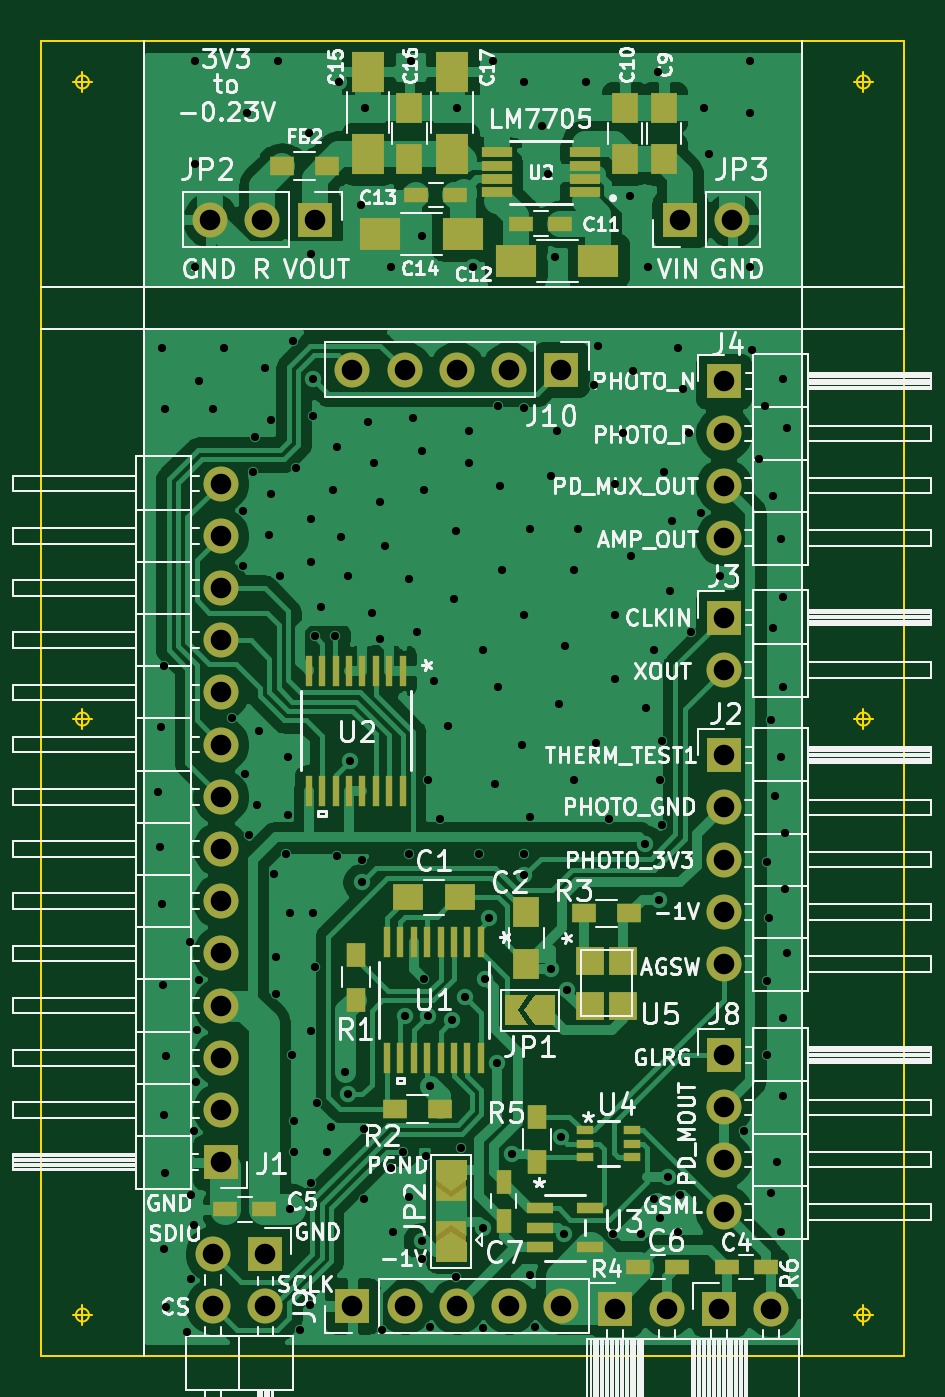
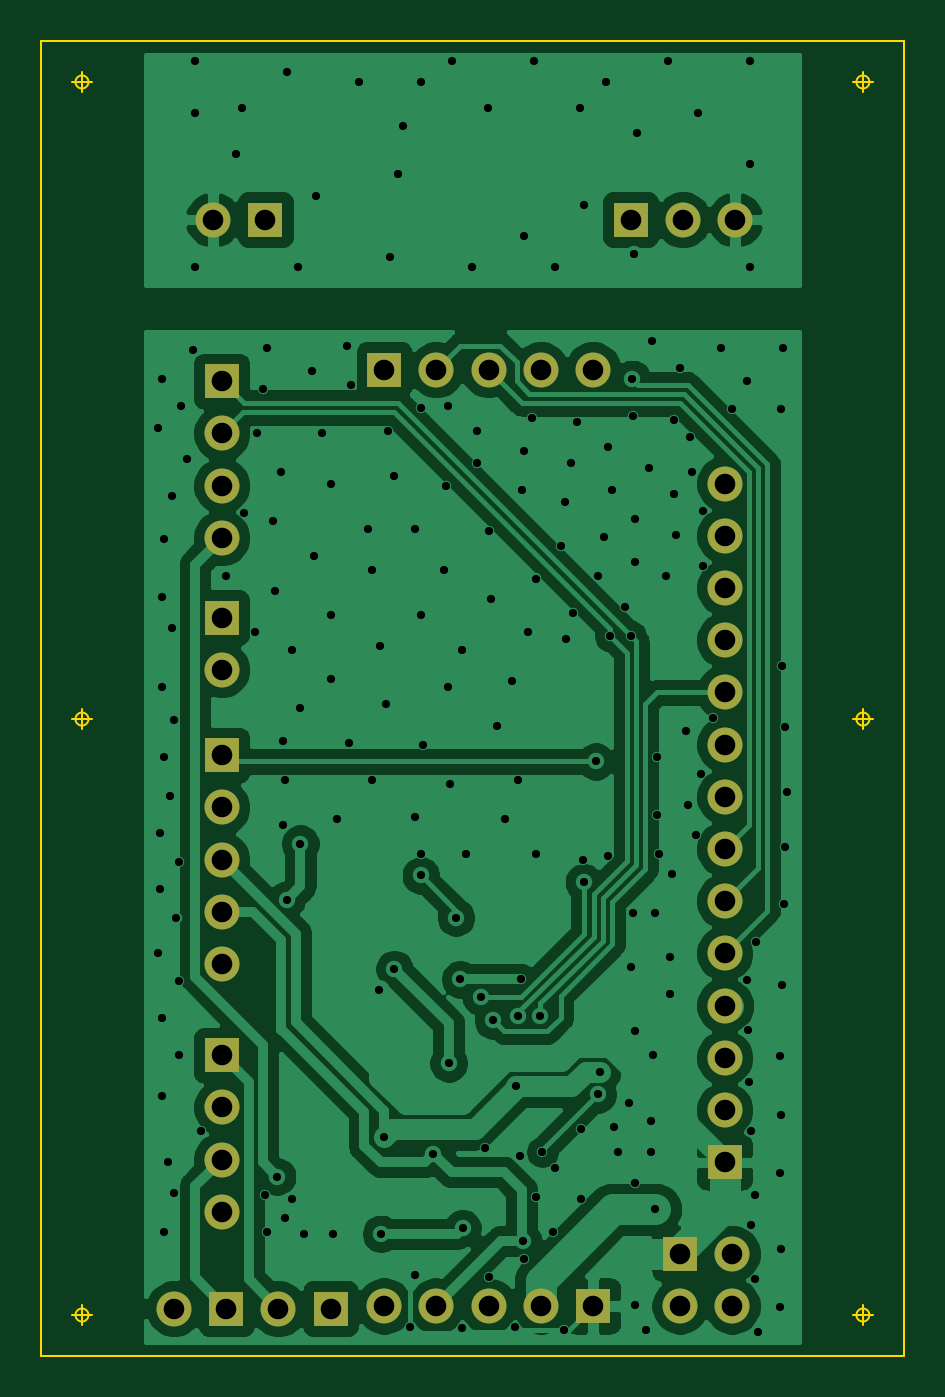
Circuit board: 10 layer files. Board 42.0 x 64.0 mm.
- bottom_copper: qPCR-panel_20210427-B_Cu.gbl (102136 bytes)
- bottom_mask: qPCR-panel_20210427-B_Mask.gbs (1998 bytes)
- paste: qPCR-panel_20210427-B_Paste.gbp (518 bytes)
- bottom_silk: qPCR-panel_20210427-B_SilkS.gbo (519 bytes)
- outline: qPCR-panel_20210427-Edge_Cuts.gm1 (1973 bytes)
- top_copper: qPCR-panel_20210427-F_Cu.gtl (124329 bytes)
- top_mask: qPCR-panel_20210427-F_Mask.gts (5719 bytes)
- paste: qPCR-panel_20210427-F_Paste.gtp (3426 bytes)
- top_silk: qPCR-panel_20210427-F_SilkS.gto (85835 bytes)
- drill: qPCR-panel_20210427.drl (4115 bytes)

=== bottom_copper: qPCR-panel_20210427-B_Cu.gbl (102136 bytes, source omitted) ===
=== bottom_mask: qPCR-panel_20210427-B_Mask.gbs ===
G04 #@! TF.GenerationSoftware,KiCad,Pcbnew,(5.1.6-0-10_14)*
G04 #@! TF.CreationDate,2021-04-27T17:40:20+09:00*
G04 #@! TF.ProjectId,qPCR-panel_20210427,71504352-2d70-4616-9e65-6c5f32303231,rev?*
G04 #@! TF.SameCoordinates,Original*
G04 #@! TF.FileFunction,Soldermask,Bot*
G04 #@! TF.FilePolarity,Negative*
%FSLAX46Y46*%
G04 Gerber Fmt 4.6, Leading zero omitted, Abs format (unit mm)*
G04 Created by KiCad (PCBNEW (5.1.6-0-10_14)) date 2021-04-27 17:40:20*
%MOMM*%
%LPD*%
G01*
G04 APERTURE LIST*
%ADD10O,1.700000X1.700000*%
%ADD11R,1.700000X1.700000*%
G04 APERTURE END LIST*
D10*
X103220000Y-73700000D03*
X105760000Y-73700000D03*
D11*
X108300000Y-73700000D03*
X126080000Y-73700000D03*
D10*
X128620000Y-73700000D03*
X103730000Y-86540000D03*
X103730000Y-89080000D03*
X103730000Y-91620000D03*
X103730000Y-94160000D03*
X103730000Y-96700000D03*
X103730000Y-99240000D03*
X103730000Y-101780000D03*
X103730000Y-104320000D03*
X103730000Y-106860000D03*
X103730000Y-109400000D03*
X103730000Y-111940000D03*
X103730000Y-114480000D03*
X103730000Y-117020000D03*
D11*
X103730000Y-119560000D03*
X127980000Y-126690000D03*
D10*
X130520000Y-126690000D03*
X103360000Y-126560000D03*
X103360000Y-124020000D03*
X105900000Y-126560000D03*
D11*
X105900000Y-124020000D03*
D10*
X128200000Y-109920000D03*
X128200000Y-107380000D03*
X128200000Y-104840000D03*
X128200000Y-102300000D03*
D11*
X128200000Y-99760000D03*
D10*
X128200000Y-95600000D03*
D11*
X128200000Y-93060000D03*
D10*
X128200000Y-121980000D03*
X128200000Y-119440000D03*
X128200000Y-116900000D03*
D11*
X128200000Y-114360000D03*
D10*
X120298000Y-126560000D03*
X117758000Y-126560000D03*
X115218000Y-126560000D03*
X112678000Y-126560000D03*
D11*
X110138000Y-126560000D03*
X120298000Y-81000000D03*
D10*
X117758000Y-81000000D03*
X115218000Y-81000000D03*
X112678000Y-81000000D03*
X110138000Y-81000000D03*
D11*
X122900000Y-126690000D03*
D10*
X125440000Y-126690000D03*
X128200000Y-89180000D03*
X128200000Y-86640000D03*
X128200000Y-84100000D03*
D11*
X128200000Y-81560000D03*
M02*

=== paste: qPCR-panel_20210427-B_Paste.gbp ===
G04 #@! TF.GenerationSoftware,KiCad,Pcbnew,(5.1.6-0-10_14)*
G04 #@! TF.CreationDate,2021-04-27T17:40:20+09:00*
G04 #@! TF.ProjectId,qPCR-panel_20210427,71504352-2d70-4616-9e65-6c5f32303231,rev?*
G04 #@! TF.SameCoordinates,Original*
G04 #@! TF.FileFunction,Paste,Bot*
G04 #@! TF.FilePolarity,Positive*
%FSLAX46Y46*%
G04 Gerber Fmt 4.6, Leading zero omitted, Abs format (unit mm)*
G04 Created by KiCad (PCBNEW (5.1.6-0-10_14)) date 2021-04-27 17:40:20*
%MOMM*%
%LPD*%
G01*
G04 APERTURE LIST*
G04 APERTURE END LIST*
M02*

=== bottom_silk: qPCR-panel_20210427-B_SilkS.gbo ===
G04 #@! TF.GenerationSoftware,KiCad,Pcbnew,(5.1.6-0-10_14)*
G04 #@! TF.CreationDate,2021-04-27T17:40:20+09:00*
G04 #@! TF.ProjectId,qPCR-panel_20210427,71504352-2d70-4616-9e65-6c5f32303231,rev?*
G04 #@! TF.SameCoordinates,Original*
G04 #@! TF.FileFunction,Legend,Bot*
G04 #@! TF.FilePolarity,Positive*
%FSLAX46Y46*%
G04 Gerber Fmt 4.6, Leading zero omitted, Abs format (unit mm)*
G04 Created by KiCad (PCBNEW (5.1.6-0-10_14)) date 2021-04-27 17:40:20*
%MOMM*%
%LPD*%
G01*
G04 APERTURE LIST*
G04 APERTURE END LIST*
M02*

=== outline: qPCR-panel_20210427-Edge_Cuts.gm1 ===
G04 #@! TF.GenerationSoftware,KiCad,Pcbnew,(5.1.6-0-10_14)*
G04 #@! TF.CreationDate,2021-04-27T17:40:20+09:00*
G04 #@! TF.ProjectId,qPCR-panel_20210427,71504352-2d70-4616-9e65-6c5f32303231,rev?*
G04 #@! TF.SameCoordinates,Original*
G04 #@! TF.FileFunction,Profile,NP*
%FSLAX46Y46*%
G04 Gerber Fmt 4.6, Leading zero omitted, Abs format (unit mm)*
G04 Created by KiCad (PCBNEW (5.1.6-0-10_14)) date 2021-04-27 17:40:20*
%MOMM*%
%LPD*%
G01*
G04 APERTURE LIST*
G04 #@! TA.AperFunction,Profile*
%ADD10C,0.100000*%
G04 #@! TD*
G04 APERTURE END LIST*
D10*
X137000000Y-129000000D02*
X137000000Y-65000000D01*
X95000000Y-129000000D02*
X137000000Y-129000000D01*
X95000000Y-65000000D02*
X95000000Y-129000000D01*
X137000000Y-65000000D02*
X95000000Y-65000000D01*
X118316666Y-98000000D02*
G75*
G03*
X118316666Y-98000000I-316666J0D01*
G01*
X117525000Y-98000000D02*
X118475000Y-98000000D01*
X118000000Y-97525000D02*
X118000000Y-98475000D01*
X97316666Y-98000000D02*
G75*
G03*
X97316666Y-98000000I-316666J0D01*
G01*
X96525000Y-98000000D02*
X97475000Y-98000000D01*
X97000000Y-97525000D02*
X97000000Y-98475000D01*
X135316666Y-98000000D02*
G75*
G03*
X135316666Y-98000000I-316666J0D01*
G01*
X134525000Y-98000000D02*
X135475000Y-98000000D01*
X135000000Y-97525000D02*
X135000000Y-98475000D01*
X135316666Y-127000000D02*
G75*
G03*
X135316666Y-127000000I-316666J0D01*
G01*
X134525000Y-127000000D02*
X135475000Y-127000000D01*
X135000000Y-126525000D02*
X135000000Y-127475000D01*
X97316666Y-127000000D02*
G75*
G03*
X97316666Y-127000000I-316666J0D01*
G01*
X96525000Y-127000000D02*
X97475000Y-127000000D01*
X97000000Y-126525000D02*
X97000000Y-127475000D01*
X97316666Y-67000000D02*
G75*
G03*
X97316666Y-67000000I-316666J0D01*
G01*
X96525000Y-67000000D02*
X97475000Y-67000000D01*
X97000000Y-66525000D02*
X97000000Y-67475000D01*
X135316666Y-67000000D02*
G75*
G03*
X135316666Y-67000000I-316666J0D01*
G01*
X134525000Y-67000000D02*
X135475000Y-67000000D01*
X135000000Y-66525000D02*
X135000000Y-67475000D01*
M02*

=== top_copper: qPCR-panel_20210427-F_Cu.gtl (124329 bytes, source omitted) ===
=== top_mask: qPCR-panel_20210427-F_Mask.gts ===
G04 #@! TF.GenerationSoftware,KiCad,Pcbnew,(5.1.6-0-10_14)*
G04 #@! TF.CreationDate,2021-04-27T17:40:20+09:00*
G04 #@! TF.ProjectId,qPCR-panel_20210427,71504352-2d70-4616-9e65-6c5f32303231,rev?*
G04 #@! TF.SameCoordinates,Original*
G04 #@! TF.FileFunction,Soldermask,Top*
G04 #@! TF.FilePolarity,Negative*
%FSLAX46Y46*%
G04 Gerber Fmt 4.6, Leading zero omitted, Abs format (unit mm)*
G04 Created by KiCad (PCBNEW (5.1.6-0-10_14)) date 2021-04-27 17:40:20*
%MOMM*%
%LPD*%
G01*
G04 APERTURE LIST*
%ADD10R,1.250000X1.500000*%
%ADD11R,1.200000X0.750000*%
%ADD12R,2.000000X1.600000*%
%ADD13R,1.600000X2.000000*%
%ADD14R,1.200000X0.900000*%
%ADD15O,1.700000X1.700000*%
%ADD16R,1.700000X1.700000*%
%ADD17R,1.470000X0.480000*%
%ADD18R,0.355600X1.473200*%
%ADD19R,1.500000X1.250000*%
%ADD20R,0.750000X1.200000*%
%ADD21R,0.900000X1.200000*%
%ADD22R,1.270000X0.508000*%
%ADD23R,0.850001X0.399999*%
%ADD24R,1.400000X1.400000*%
%ADD25C,0.100000*%
%ADD26R,1.500000X1.500000*%
G04 APERTURE END LIST*
D10*
X125300000Y-68250000D03*
X125300000Y-70750000D03*
X123400000Y-70750000D03*
X123400000Y-68250000D03*
D11*
X118350000Y-73900000D03*
X120250000Y-73900000D03*
D12*
X118100000Y-75700000D03*
X122100000Y-75700000D03*
D11*
X115150000Y-72500000D03*
X113250000Y-72500000D03*
D12*
X115500000Y-74400000D03*
X111500000Y-74400000D03*
D13*
X110900000Y-66500000D03*
X110900000Y-70500000D03*
D10*
X112900000Y-68250000D03*
X112900000Y-70750000D03*
D13*
X115000000Y-70500000D03*
X115000000Y-66500000D03*
D14*
X106700000Y-71100000D03*
X108900000Y-71100000D03*
D15*
X103220000Y-73700000D03*
X105760000Y-73700000D03*
D16*
X108300000Y-73700000D03*
D17*
X121450000Y-72375000D03*
X121450000Y-71725000D03*
X121450000Y-71075000D03*
X121450000Y-70425000D03*
X117150000Y-70425000D03*
X117150000Y-71075000D03*
X117150000Y-71725000D03*
X117150000Y-72375000D03*
D16*
X126080000Y-73700000D03*
D15*
X128620000Y-73700000D03*
D18*
X112574999Y-101481000D03*
X111924998Y-101481000D03*
X111274999Y-101481000D03*
X110624998Y-101481000D03*
X109974999Y-101481000D03*
X109325001Y-101481000D03*
X108674999Y-101481000D03*
X108025001Y-101481000D03*
X108025001Y-95639000D03*
X108675002Y-95639000D03*
X109325001Y-95639000D03*
X109975002Y-95639000D03*
X110625001Y-95639000D03*
X111274999Y-95639000D03*
X111925001Y-95639000D03*
X112574999Y-95639000D03*
D19*
X115350000Y-106660000D03*
X112850000Y-106660000D03*
D11*
X130250000Y-124660000D03*
X128350000Y-124660000D03*
X103950000Y-121860000D03*
X105850000Y-121860000D03*
X125950000Y-124660000D03*
X124050000Y-124660000D03*
D20*
X117500000Y-120510000D03*
X117500000Y-122410000D03*
D21*
X110300000Y-111660000D03*
X110300000Y-109460000D03*
D14*
X112200000Y-116960000D03*
X114400000Y-116960000D03*
X123600000Y-107460000D03*
X121400000Y-107460000D03*
D18*
X116374999Y-114479400D03*
X115724998Y-114479400D03*
X115074999Y-114479400D03*
X114424998Y-114479400D03*
X113774999Y-114479400D03*
X113125001Y-114479400D03*
X112474999Y-114479400D03*
X111825001Y-114479400D03*
X111825001Y-108840600D03*
X112475002Y-108840600D03*
X113125001Y-108840600D03*
X113775002Y-108840600D03*
X114425001Y-108840600D03*
X115074999Y-108840600D03*
X115725001Y-108840600D03*
X116374999Y-108840600D03*
D15*
X103730000Y-86540000D03*
X103730000Y-89080000D03*
X103730000Y-91620000D03*
X103730000Y-94160000D03*
X103730000Y-96700000D03*
X103730000Y-99240000D03*
X103730000Y-101780000D03*
X103730000Y-104320000D03*
X103730000Y-106860000D03*
X103730000Y-109400000D03*
X103730000Y-111940000D03*
X103730000Y-114480000D03*
X103730000Y-117020000D03*
D16*
X103730000Y-119560000D03*
X127980000Y-126690000D03*
D15*
X130520000Y-126690000D03*
X103360000Y-126560000D03*
X103360000Y-124020000D03*
X105900000Y-126560000D03*
D16*
X105900000Y-124020000D03*
D10*
X118600000Y-109910000D03*
X118600000Y-107410000D03*
D15*
X128200000Y-109920000D03*
X128200000Y-107380000D03*
X128200000Y-104840000D03*
X128200000Y-102300000D03*
D16*
X128200000Y-99760000D03*
D15*
X128200000Y-95600000D03*
D16*
X128200000Y-93060000D03*
D15*
X128200000Y-121980000D03*
X128200000Y-119440000D03*
X128200000Y-116900000D03*
D16*
X128200000Y-114360000D03*
D15*
X120298000Y-126560000D03*
X117758000Y-126560000D03*
X115218000Y-126560000D03*
X112678000Y-126560000D03*
D16*
X110138000Y-126560000D03*
X120298000Y-81000000D03*
D15*
X117758000Y-81000000D03*
X115218000Y-81000000D03*
X112678000Y-81000000D03*
X110138000Y-81000000D03*
D16*
X122900000Y-126690000D03*
D15*
X125440000Y-126690000D03*
D22*
X121719200Y-121809999D03*
X121719200Y-123710001D03*
X119280800Y-123710001D03*
X119280800Y-122760000D03*
X119280800Y-121809999D03*
D23*
X121475001Y-118009999D03*
X121475001Y-118660000D03*
X121475001Y-119309999D03*
X123725002Y-119309999D03*
X123725002Y-118660000D03*
X123725002Y-118009999D03*
D24*
X121700000Y-109760000D03*
X121700000Y-111960000D03*
X123300000Y-111960000D03*
X123300000Y-109760000D03*
D25*
G36*
X117550000Y-111410000D02*
G01*
X118700000Y-111410000D01*
X118200000Y-112160000D01*
X118700000Y-112910000D01*
X117550000Y-112910000D01*
X117550000Y-111410000D01*
G37*
G36*
X118500000Y-112160000D02*
G01*
X119000000Y-111410000D01*
X120000000Y-111410000D01*
X120000000Y-112910000D01*
X119000000Y-112910000D01*
X118500000Y-112160000D01*
G37*
D21*
X119100000Y-119560000D03*
X119100000Y-117360000D03*
D15*
X128200000Y-89180000D03*
X128200000Y-86640000D03*
X128200000Y-84100000D03*
D16*
X128200000Y-81560000D03*
D26*
X114950000Y-120740000D03*
X114950000Y-123140000D03*
D25*
G36*
X114950000Y-122940000D02*
G01*
X115700000Y-123440000D01*
X115700000Y-124440000D01*
X114200000Y-124440000D01*
X114200000Y-123440000D01*
X114950000Y-122940000D01*
G37*
G36*
X114950000Y-120940000D02*
G01*
X114200000Y-120440000D01*
X114200000Y-119440000D01*
X115700000Y-119440000D01*
X115700000Y-120440000D01*
X114950000Y-120940000D01*
G37*
M02*

=== paste: qPCR-panel_20210427-F_Paste.gtp ===
G04 #@! TF.GenerationSoftware,KiCad,Pcbnew,(5.1.6-0-10_14)*
G04 #@! TF.CreationDate,2021-04-27T17:40:20+09:00*
G04 #@! TF.ProjectId,qPCR-panel_20210427,71504352-2d70-4616-9e65-6c5f32303231,rev?*
G04 #@! TF.SameCoordinates,Original*
G04 #@! TF.FileFunction,Paste,Top*
G04 #@! TF.FilePolarity,Positive*
%FSLAX46Y46*%
G04 Gerber Fmt 4.6, Leading zero omitted, Abs format (unit mm)*
G04 Created by KiCad (PCBNEW (5.1.6-0-10_14)) date 2021-04-27 17:40:20*
%MOMM*%
%LPD*%
G01*
G04 APERTURE LIST*
%ADD10R,1.250000X1.500000*%
%ADD11R,1.200000X0.750000*%
%ADD12R,2.000000X1.600000*%
%ADD13R,1.600000X2.000000*%
%ADD14R,1.200000X0.900000*%
%ADD15R,1.470000X0.480000*%
%ADD16R,0.355600X1.473200*%
%ADD17R,1.500000X1.250000*%
%ADD18R,0.750000X1.200000*%
%ADD19R,0.900000X1.200000*%
%ADD20R,1.270000X0.508000*%
%ADD21R,0.850001X0.399999*%
%ADD22R,1.400000X1.400000*%
G04 APERTURE END LIST*
D10*
X125300000Y-68250000D03*
X125300000Y-70750000D03*
X123400000Y-70750000D03*
X123400000Y-68250000D03*
D11*
X118350000Y-73900000D03*
X120250000Y-73900000D03*
D12*
X118100000Y-75700000D03*
X122100000Y-75700000D03*
D11*
X115150000Y-72500000D03*
X113250000Y-72500000D03*
D12*
X115500000Y-74400000D03*
X111500000Y-74400000D03*
D13*
X110900000Y-66500000D03*
X110900000Y-70500000D03*
D10*
X112900000Y-68250000D03*
X112900000Y-70750000D03*
D13*
X115000000Y-70500000D03*
X115000000Y-66500000D03*
D14*
X106700000Y-71100000D03*
X108900000Y-71100000D03*
D15*
X121450000Y-72375000D03*
X121450000Y-71725000D03*
X121450000Y-71075000D03*
X121450000Y-70425000D03*
X117150000Y-70425000D03*
X117150000Y-71075000D03*
X117150000Y-71725000D03*
X117150000Y-72375000D03*
D16*
X112574999Y-101481000D03*
X111924998Y-101481000D03*
X111274999Y-101481000D03*
X110624998Y-101481000D03*
X109974999Y-101481000D03*
X109325001Y-101481000D03*
X108674999Y-101481000D03*
X108025001Y-101481000D03*
X108025001Y-95639000D03*
X108675002Y-95639000D03*
X109325001Y-95639000D03*
X109975002Y-95639000D03*
X110625001Y-95639000D03*
X111274999Y-95639000D03*
X111925001Y-95639000D03*
X112574999Y-95639000D03*
D17*
X115350000Y-106660000D03*
X112850000Y-106660000D03*
D11*
X130250000Y-124660000D03*
X128350000Y-124660000D03*
X103950000Y-121860000D03*
X105850000Y-121860000D03*
X125950000Y-124660000D03*
X124050000Y-124660000D03*
D18*
X117500000Y-120510000D03*
X117500000Y-122410000D03*
D19*
X110300000Y-111660000D03*
X110300000Y-109460000D03*
D14*
X112200000Y-116960000D03*
X114400000Y-116960000D03*
X123600000Y-107460000D03*
X121400000Y-107460000D03*
D16*
X116374999Y-114479400D03*
X115724998Y-114479400D03*
X115074999Y-114479400D03*
X114424998Y-114479400D03*
X113774999Y-114479400D03*
X113125001Y-114479400D03*
X112474999Y-114479400D03*
X111825001Y-114479400D03*
X111825001Y-108840600D03*
X112475002Y-108840600D03*
X113125001Y-108840600D03*
X113775002Y-108840600D03*
X114425001Y-108840600D03*
X115074999Y-108840600D03*
X115725001Y-108840600D03*
X116374999Y-108840600D03*
D10*
X118600000Y-109910000D03*
X118600000Y-107410000D03*
D20*
X121719200Y-121809999D03*
X121719200Y-123710001D03*
X119280800Y-123710001D03*
X119280800Y-122760000D03*
X119280800Y-121809999D03*
D21*
X121475001Y-118009999D03*
X121475001Y-118660000D03*
X121475001Y-119309999D03*
X123725002Y-119309999D03*
X123725002Y-118660000D03*
X123725002Y-118009999D03*
D22*
X121700000Y-109760000D03*
X121700000Y-111960000D03*
X123300000Y-111960000D03*
X123300000Y-109760000D03*
D19*
X119100000Y-119560000D03*
X119100000Y-117360000D03*
M02*

=== top_silk: qPCR-panel_20210427-F_SilkS.gto (85835 bytes, source omitted) ===
=== drill: qPCR-panel_20210427.drl ===
M48
INCH,TZ
T1C0.0157
T2C0.0394
%
G90
G05
T1
X39642Y-39980
X39677Y-41039
X39685Y-38740
X39705Y-42134
X39717Y-31465
X39732Y-43681
X39744Y-37575
X39760Y-46177
X39760Y-48740
X39764Y-32638
X39772Y-47287
X39783Y-45047
X39783Y-49846
X40197Y-50319
X40244Y-42862
X40264Y-47705
X40264Y-49307
X40331Y-46480
X40331Y-48283
X40354Y-25984
X40354Y-27953
X40354Y-29921
X40366Y-45543
X40386Y-44543
X40413Y-32102
X40413Y-43591
X40693Y-32638
X40906Y-31476
X41063Y-38567
X41260Y-34591
X41260Y-35654
X41299Y-39630
X41339Y-26969
X41378Y-40811
X41457Y-33843
X41496Y-33173
X41535Y-40220
X41575Y-38803
X41689Y-31862
X41772Y-35063
X41811Y-32858
X41811Y-34276
X41850Y-41559
X41890Y-43134
X41890Y-43843
X41929Y-25984
X41969Y-35850
X42087Y-41165
X42126Y-39315
X42126Y-40417
X42165Y-42307
X42165Y-47976
X42205Y-45024
X42232Y-31331
X42244Y-46283
X42244Y-46874
X42283Y-33764
X42350Y-50291
X42520Y-27362
X42547Y-49799
X42559Y-34748
X42559Y-35575
X42559Y-44551
X42559Y-47465
X42565Y-29679
X42598Y-32780
X42598Y-42307
X42610Y-32067
X42638Y-36992
X42638Y-43331
X42677Y-45929
X42756Y-36441
X42874Y-46874
X42953Y-46402
X42992Y-34197
X43031Y-36992
X43071Y-33370
X43071Y-41205
X43110Y-26378
X43150Y-35102
X43228Y-45339
X43268Y-35850
X43268Y-45772
X43307Y-39394
X43526Y-28738
X43536Y-41710
X43543Y-41283
X43583Y-46441
X43583Y-47780
X43602Y-26870
X43661Y-32898
X43740Y-36559
X43780Y-33685
X43883Y-37046
X43898Y-34433
X43921Y-50291
X43976Y-35260
X44094Y-29921
X44094Y-47189
X44134Y-48409
X44331Y-46874
X44370Y-44276
X44449Y-35890
X44449Y-41165
X44449Y-47740
X44488Y-25984
X44528Y-32819
X44606Y-36913
X44685Y-29331
X44685Y-33449
X44685Y-48921
X44693Y-48585
X44724Y-34197
X44734Y-43567
X44764Y-46953
X44803Y-39748
X44803Y-44276
X44843Y-45614
X44850Y-50228
X44921Y-37858
X45039Y-40496
X45197Y-38724
X45276Y-44354
X45315Y-36283
X45354Y-34984
X45354Y-49276
X45374Y-26870
X45433Y-46795
X45514Y-43903
X45591Y-33055
X45591Y-33685
X45669Y-29921
X45787Y-41165
X45858Y-48335
X45862Y-50244
X45866Y-37268
X45906Y-43567
X45984Y-42386
X46063Y-25984
X46102Y-39827
X46123Y-45178
X46142Y-32583
X46142Y-37976
X46181Y-34118
X46220Y-35732
X46417Y-46913
X46614Y-39079
X46654Y-26378
X46654Y-32622
X46654Y-36598
X46654Y-41165
X46656Y-41579
X46772Y-34945
X46772Y-40457
X46772Y-49236
X46862Y-50224
X46992Y-27220
X47101Y-28137
X47165Y-33921
X47165Y-43370
X47244Y-29724
X47283Y-33055
X47323Y-38291
X47362Y-46598
X47422Y-48446
X47441Y-37189
X47463Y-43773
X47598Y-35732
X47598Y-39748
X47677Y-34945
X47835Y-26378
X47992Y-32189
X48031Y-39039
X48071Y-31441
X48268Y-40496
X48346Y-48449
X48386Y-34079
X48386Y-36598
X48386Y-37819
X48543Y-33094
X48673Y-28559
X48701Y-35457
X48740Y-31913
X48898Y-48449
X48966Y-40968
X48976Y-38370
X49016Y-29921
X49134Y-37268
X49134Y-47780
X49213Y-26181
X49227Y-42046
X49252Y-39748
X49252Y-48134
X49291Y-39000
X49291Y-40614
X49331Y-33843
X49409Y-47346
X49449Y-36126
X49488Y-34787
X49606Y-31480
X49606Y-48409
X49646Y-47701
X49685Y-32268
X49803Y-33094
X49843Y-36913
X50039Y-34630
X50088Y-26881
X50197Y-27756
X50394Y-35850
X50866Y-46480
X50984Y-25984
X50984Y-26969
X50984Y-29921
X51024Y-31520
X51142Y-33606
X51260Y-32583
X51299Y-41323
X51299Y-43606
X51299Y-45024
X51339Y-42386
X51378Y-38606
X51378Y-47661
X51417Y-34315
X51417Y-36835
X51457Y-40063
X51496Y-47071
X51575Y-35142
X51575Y-39315
X51575Y-48409
X51614Y-32071
X51614Y-36244
X51614Y-37976
X51614Y-44315
X51614Y-45811
X51654Y-40772
X51654Y-41835
X51693Y-33016
X51693Y-43055
T2
X40638Y-29016
X41638Y-29016
X42638Y-29016
X40693Y-48827
X40693Y-49827
X41693Y-48827
X41693Y-49827
X43361Y-31890
X44361Y-31890
X45361Y-31890
X46361Y-31890
X47361Y-31890
X43361Y-49827
X44361Y-49827
X45361Y-49827
X46361Y-49827
X47361Y-49827
X50472Y-32110
X50472Y-33110
X50472Y-34110
X50472Y-35110
X50386Y-49878
X51386Y-49878
X50472Y-36638
X50472Y-37638
X50472Y-45024
X50472Y-46024
X50472Y-47024
X50472Y-48024
X40839Y-34071
X40839Y-35071
X40839Y-36071
X40839Y-37071
X40839Y-38071
X40839Y-39071
X40839Y-40071
X40839Y-41071
X40839Y-42071
X40839Y-43071
X40839Y-44071
X40839Y-45071
X40839Y-46071
X40839Y-47071
X50472Y-39276
X50472Y-40276
X50472Y-41276
X50472Y-42276
X50472Y-43276
X48386Y-49878
X49386Y-49878
X49638Y-29016
X50638Y-29016
T0
M30

